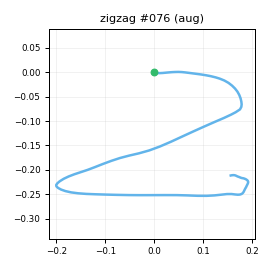

Values plotted in this chart, from the file beside it:
t_s, ax, ay, az, gx, gy, gz, seq
0.00000, -0.8899, -0.2477, 0.3103, -12.96, 4.724, -11.57, 0
0.01000, -0.9407, -0.3225, 0.3212, -6.718, 5.556, -12.61, 1
0.02000, -0.9874, -0.3965, 0.3086, -0.4072, 5.407, -13.79, 2
0.03000, -0.9556, -0.4412, 0.333, 8.453, 2.595, -15.89, 3
0.04000, -0.9414, -0.483, 0.3332, 15.06, 1.753, -18.39, 4
0.05100, -0.9347, -0.5657, 0.3205, 22.48, 1.101, -20.63, 5
0.06000, -0.9592, -0.6051, 0.2988, 32.19, 1.722, -21.8, 6
0.07000, -0.9764, -0.5492, 0.2892, 40.03, 0.00063, -19.34, 7
0.08000, -0.9496, -0.5402, 0.2932, 45.2, -2.406, -16.58, 8
0.09100, -0.8834, -0.5158, 0.3311, 50.81, -4.803, -11.55, 9
0.1, -0.8247, -0.4162, 0.3124, 56.8, -5.175, -7.432, 10
0.11, -0.8051, -0.3368, 0.3394, 60.15, -4.871, -5.346, 11
0.12, -0.8032, -0.2902, 0.3645, 60.85, -3.036, -3.727, 12
0.13, -0.7543, -0.2731, 0.3783, 61.69, -1.403, -5.616, 13
0.14, -0.7491, -0.2787, 0.3571, 63.26, 2.837, -5.142, 14
0.15, -0.7515, -0.3022, 0.3534, 65.64, 6.695, -5.137, 15
0.16, -0.7799, -0.2927, 0.3441, 69.07, 8.584, -2.099, 16
0.17, -0.7654, -0.2487, 0.3324, 70.98, 9.337, 2.218, 17
0.18, -0.7367, -0.1867, 0.3119, 74.91, 9.684, 6.991, 18
0.19, -0.687, -0.1197, 0.3322, 78.82, 10.74, 8.815, 19
0.2, -0.6339, -0.03173, 0.3151, 82.45, 13.23, 10.22, 20
0.21, -0.5998, 0.01252, 0.3234, 84.76, 16.17, 7.794, 21
0.221, -0.5595, 0.09583, 0.3145, 85.51, 20.73, 5.251, 22
0.23, -0.5315, 0.1901, 0.2895, 85.48, 26.58, 4.439, 23
0.24, -0.5496, 0.3117, 0.2561, 83.36, 33.88, 5.235, 24
0.25, -0.618, 0.3844, 0.2013, 76.7, 43.48, 8.355, 25
0.26, -0.7131, 0.4349, 0.1864, 65.61, 50.72, 16.53, 26
0.27, -0.7383, 0.511, 0.1135, 54.57, 53.71, 29.24, 27
0.28, -0.7274, 0.5773, 0.06180, 44.51, 57.24, 41.8, 28
0.29, -0.7559, 0.7326, -0.04578, 33.76, 60.71, 57.73, 29
0.3, -0.818, 0.9746, -0.1946, 24.2, 63.04, 73.17, 30
0.31, -0.8314, 1.262, -0.2419, 13.66, 57.94, 74.86, 31
0.32, -0.8391, 1.558, -0.2276, 5.92, 51.37, 57.13, 32
0.33, -0.8172, 1.786, -0.18, -5.841, 47.15, 24.95, 33
0.34, -0.7779, 1.886, -0.1685, -24.8, 46.56, -7.161, 34
0.351, -0.7688, 2.081, -0.3094, -72.14, 47.25, -46.35, 35
0.36, -0.5865, 1.875, -0.2337, -98.49, 51.46, -52.4, 36
0.37, -0.4763, 1.528, -0.2734, -132.1, 61.48, -50.69, 37
0.38, -0.4551, 1.247, -0.3042, -163.7, 69.99, -42.7, 38
0.391, -0.5006, 1.053, -0.3985, -189.6, 83.45, -34.13, 39
0.4, -0.5963, 0.8586, -0.4503, -202.5, 91.18, -37.22, 40
0.41, -0.7313, 0.6461, -0.5677, -209.6, 96.23, -46.8, 41
0.42, -0.9015, 0.3461, -0.6511, -208.9, 96.57, -60.49, 42
0.43, -1.014, 0.05003, -0.6872, -202.6, 87.04, -73.15, 43
0.44, -0.9917, -0.1561, -0.6652, -195, 71.76, -83.32, 44
0.45, -0.8528, -0.2727, -0.5555, -188.4, 53.08, -92.1, 45
0.46, -0.721, -0.4236, -0.3791, -179.8, 41.78, -99.29, 46
0.47, -0.728, -0.6964, -0.1808, -169, 44.34, -102.1, 47
0.48, -0.9055, -0.9481, -0.1195, -161, 53.01, -100.2, 48
0.49, -1.035, -1.119, -0.1939, -156.3, 57.84, -90.99, 49
0.5, -1.102, -1.243, -0.2855, -145.2, 57.05, -79.45, 50
0.51, -1.108, -1.266, -0.2995, -134.2, 50.72, -65.48, 51
0.521, -1.075, -1.246, -0.2455, -125.6, 41.75, -54.64, 52
0.53, -1.04, -1.345, -0.2406, -118.1, 39.09, -52.69, 53
0.54, -1.003, -1.607, -0.2215, -105, 40.35, -53.75, 54
0.55, -1.043, -1.94, -0.224, -89.25, 42.2, -52.54, 55
0.561, -1.115, -2.223, -0.2408, -69.08, 43.05, -42.78, 56
0.57, -1.127, -2.395, -0.1742, -44.33, 38.18, -21.23, 57
0.58, -1.082, -2.449, -0.07128, -22.8, 30.61, 1.706, 58
0.59, -1.04, -2.366, 0.03334, 2.728, 26.89, 21.95, 59
... 60 more rows
